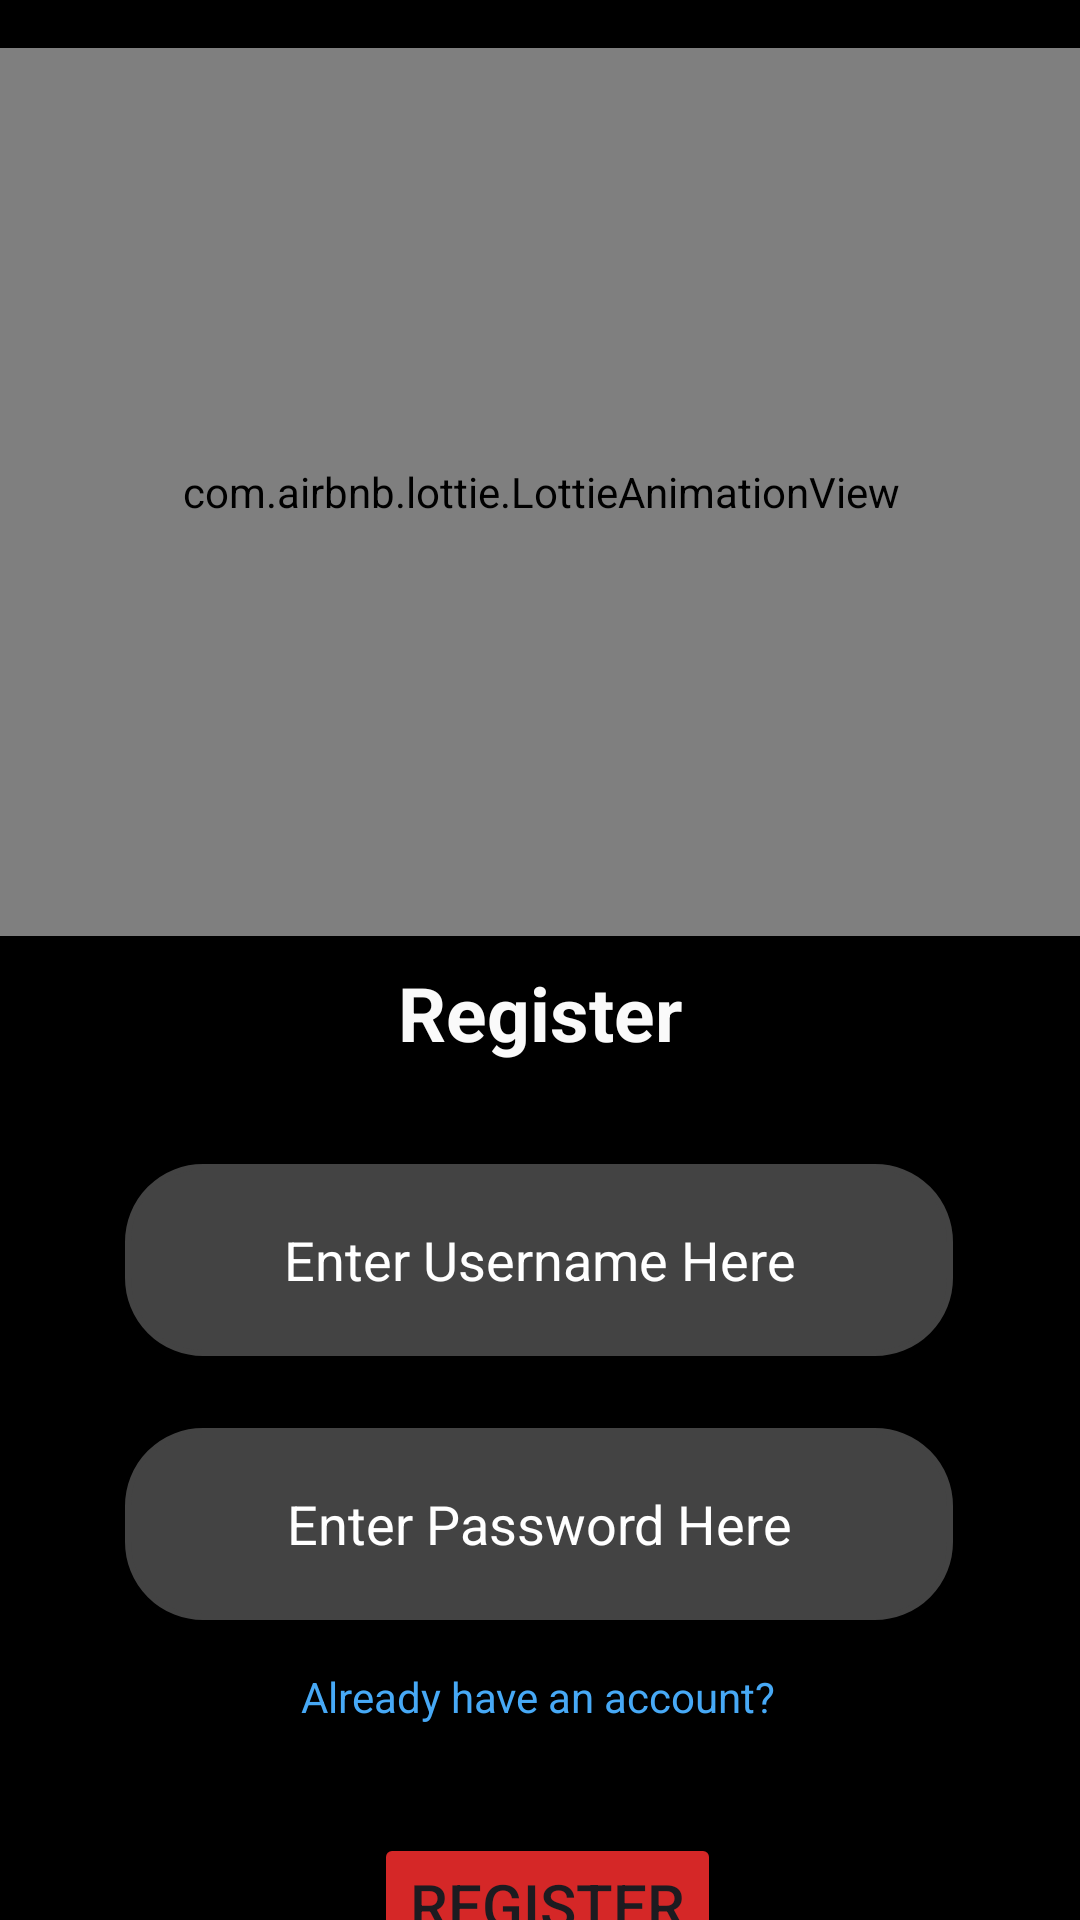

Produce the Android XML layout that renders to this screen, including the resource entries it uses.
<!-- AndroidManifest.xml: application theme Theme.TeaserFlix -->
<!-- res/layout/activity_register.xml -->
<?xml version="1.0" encoding="utf-8"?>
<androidx.constraintlayout.widget.ConstraintLayout xmlns:android="http://schemas.android.com/apk/res/android"
    xmlns:app="http://schemas.android.com/apk/res-auto"
    xmlns:tools="http://schemas.android.com/tools"
    android:layout_width="match_parent"
    android:layout_height="match_parent"
    android:background="@color/black"
    tools:context=".Activity.Register">


    <com.airbnb.lottie.LottieAnimationView
        android:id="@+id/animation_view"
        android:layout_width="414dp"
        android:layout_height="296dp"
        android:layout_marginTop="16dp"
        app:layout_constraintEnd_toEndOf="parent"
        app:layout_constraintStart_toStartOf="parent"
        app:layout_constraintTop_toTopOf="parent"
        app:lottie_autoPlay="true"
        app:lottie_loop="true"
        app:lottie_rawRes="@raw/loader" />

    <EditText
        android:id="@+id/username"
        android:layout_width="276dp"
        android:layout_height="64dp"
        android:layout_marginTop="25dp"
        android:ems="10"
        android:inputType="text"
        android:backgroundTint="#434343"
        android:background="@drawable/whitebg"
        android:hint="Enter Username Here"
        android:textColorHint="@color/white"
        android:textColor="@color/white"
        android:gravity="center"
        app:layout_constraintEnd_toEndOf="parent"
        app:layout_constraintHorizontal_bias="0.496"
        app:layout_constraintStart_toStartOf="parent"
        app:layout_constraintTop_toBottomOf="@+id/textView" />

    <TextView
        android:id="@+id/textView"
        android:layout_width="120dp"
        android:layout_height="51dp"
        android:gravity="center"
        android:text="Register"
        android:textColor="#FAFAFA"
        android:textSize="25dp"
        android:textStyle="bold"
        app:layout_constraintEnd_toEndOf="parent"
        app:layout_constraintStart_toStartOf="parent"
        app:layout_constraintTop_toBottomOf="@+id/animation_view" />

    <EditText
        android:id="@+id/password"
        android:layout_width="276dp"
        android:layout_height="64dp"
        android:layout_marginTop="24dp"
        android:background="@drawable/whitebg"
        android:backgroundTint="#434343"
        android:ems="10"
        android:gravity="center"
        android:hint="Enter Password Here"
        android:inputType="text"
        android:textColor="@color/white"
        android:textColorHint="@color/white"
        app:layout_constraintEnd_toEndOf="parent"
        app:layout_constraintHorizontal_bias="0.496"
        app:layout_constraintStart_toStartOf="parent"
        app:layout_constraintTop_toBottomOf="@+id/username" />

    <Button
        android:id="@+id/register"
        android:layout_width="wrap_content"
        android:layout_height="wrap_content"
        android:layout_marginTop="36dp"
        android:backgroundTint="#D52727"
        android:text="Register"
        android:textSize="20dp"
        app:layout_constraintEnd_toEndOf="parent"
        app:layout_constraintHorizontal_bias="0.51"
        app:layout_constraintStart_toStartOf="parent"
        app:layout_constraintTop_toBottomOf="@+id/already" />

    <TextView
        android:id="@+id/already"
        android:layout_width="wrap_content"
        android:layout_height="wrap_content"
        android:layout_marginTop="16dp"
        android:text="Already have an account?"
        android:textColor="#47A9F6"
        app:layout_constraintEnd_toEndOf="parent"
        app:layout_constraintHorizontal_bias="0.498"
        app:layout_constraintStart_toStartOf="parent"
        app:layout_constraintTop_toBottomOf="@+id/password" />
</androidx.constraintlayout.widget.ConstraintLayout>
<!-- resources referenced by this layout -->
<resources>
  <!-- drawable whitebg (drawable) -->
  <?xml version="1.0" encoding="utf-8"?>
  <shape xmlns:android="http://schemas.android.com/apk/res/android"
      android:shape="rectangle" >
  
      
      <corners
          android:radius="25dp" />
      <stroke android:width="1.9dp"
          android:color="#FFFFFF" />
  
      <size
          android:height="40dp"
          android:width="40dp" />
  </shape>
  <style name="Theme.TeaserFlix" parent="Base.Theme.TeaserFlix" />
  <style name="Base.Theme.TeaserFlix" parent="Theme.Material3.DayNight.NoActionBar">
          
          
      </style>
  <!-- not gathered from this repository: default colours our renderer supplied (Android Studio template values) -->
  <color name="black">#FF000000</color>
  <color name="white">#FFFFFFFF</color>
</resources>
